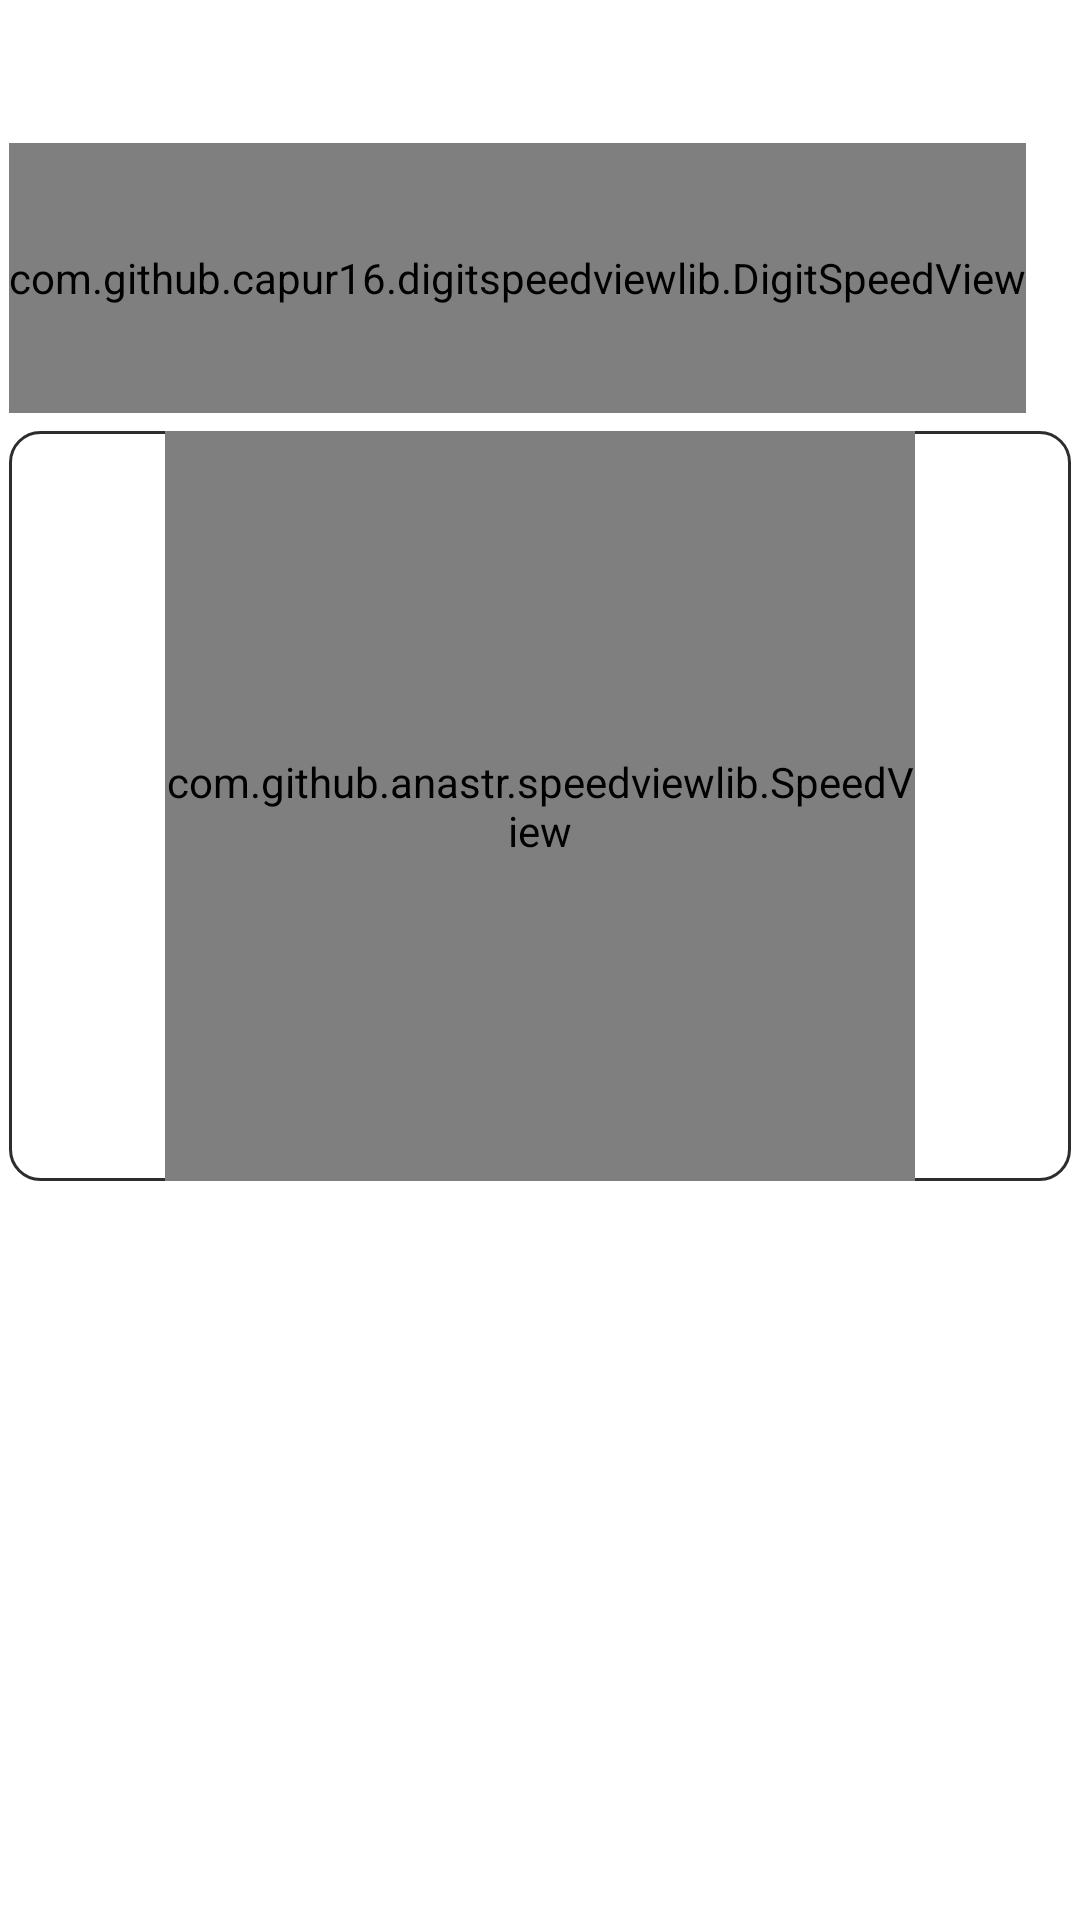

The Android layout XML behind this screen, and the referenced resources:
<!-- AndroidManifest.xml: application theme AppTheme -->
<!-- res/layout/fragment_speed_density_2.xml -->
<?xml version="1.0" encoding="utf-8"?>
<LinearLayout xmlns:android="http://schemas.android.com/apk/res/android"
    android:orientation="vertical"
    xmlns:tools="http://schemas.android.com/tools"
    android:layout_width="match_parent"
    xmlns:app="http://schemas.android.com/apk/res-auto"
    android:layout_height="match_parent"
    tools:context=".SpeedFragment">

    <LinearLayout
        android:layout_width="match_parent"
        android:layout_height="wrap_content"
        android:orientation="vertical"
        android:layout_marginTop="5dp">

        <LinearLayout
            android:layout_width="match_parent"
            android:orientation="horizontal"
            android:id="@+id/digitalspeedlinaear"
            android:layout_margin="3dp"
            android:layout_height="wrap_content"
            android:gravity="center">

            <TextView
                android:layout_width="wrap_content"
                android:layout_height="match_parent"
                android:text="Speed : "
                android:textSize="25dp"
                android:layout_gravity="center"
                android:gravity="center"
                android:textColor="#ffff"
                android:id="@+id/speedfrgtxt"/>

            <TextView
                android:layout_width="wrap_content"
                android:layout_height="match_parent"
                android:text=": nono"
                android:textSize="25dp"
                android:textColor="#ffff"
                android:layout_gravity="center"
                android:gravity="center"
                android:textStyle="bold"
                android:id="@+id/speedfrgvalue"/>

        </LinearLayout>

        <LinearLayout
            android:layout_width="wrap_content"
            android:layout_margin="3dp"
            android:background="@drawable/boder"
            android:layout_height="90dp">

            <com.github.capur16.digitspeedviewlib.DigitSpeedView
                android:layout_width="wrap_content"
                android:id="@+id/digitalSpeedfrgid"
                android:layout_height="match_parent"
                app:backgroundColor="#ffff"
                app:disableBackgroundImage="false"
                app:showUnit="true"
                app:backgroundDrawable="@drawable/ffff"
                app:speed="0"
                app:speedTextColor="#2d2d2d"
                app:speedTextSize="30dp"
                app:unit="Km"
                app:unitTextColor="#2d2d2d"
                app:unitTextSize="5dp" />

        </LinearLayout>

        <LinearLayout
            android:layout_width="match_parent"
            android:layout_height="wrap_content"
            android:id="@+id/speedlinear"
            android:orientation="vertical"
            android:layout_gravity="center"
            android:background="@drawable/boder"
            android:layout_margin="3dp"
            android:gravity="center">

            <com.github.anastr.speedviewlib.SpeedView
                android:id="@+id/speedViewfrag"
                android:layout_width="250dp"
                app:sv_unitUnderSpeedText="true"
                android:layout_gravity="center"
                app:sv_trembleDegree="0"
                app:sv_lowSpeedPercent="29"
                app:sv_mediumSpeedPercent="45"
                android:layout_height="250dp" />

        </LinearLayout>

    </LinearLayout>


</LinearLayout>
<!-- resources referenced by this layout -->
<resources>
  <!-- drawable boder (drawable) -->
  <?xml version="1.0" encoding="utf-8"?>
  <shape
      xmlns:android="http://schemas.android.com/apk/res/android"
      android:shape= "rectangle"  >
      <solid android:color="#ffff"/>
      <stroke android:width="1dp"  android:color="#2d2d2d"/>
  
      <corners
          android:bottomLeftRadius="10dp"
          android:bottomRightRadius="10dp"
          android:topLeftRadius="10dp"
          android:topRightRadius="10dp" />
  </shape>
  <style name="AppTheme" parent="AppBaseTheme">
          
      </style>
  <style name="AppBaseTheme" parent="android:Theme.Light">
          
      </style>
</resources>
